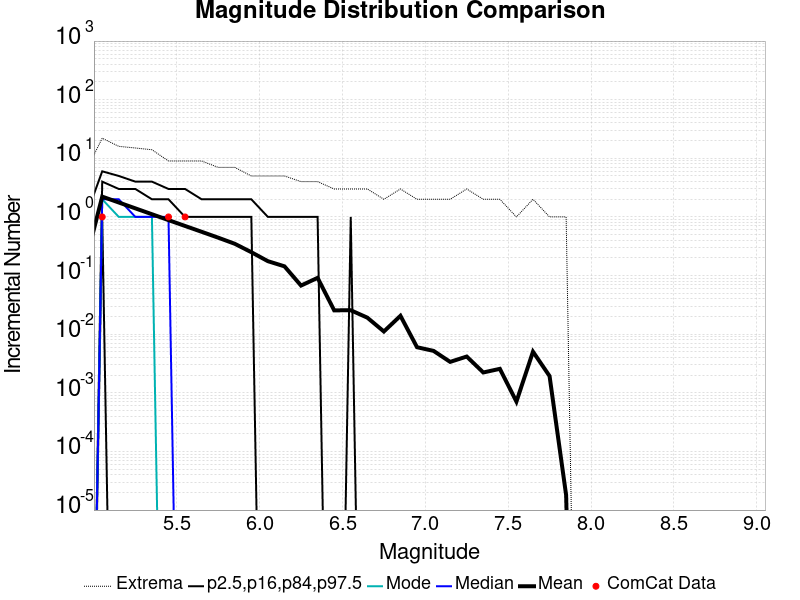

The table this chart was drawn from, first rows:
Magnitude, ComCat Data, Simulation Mean, Simulation Median, Simulation Mode, Simulation Minimum, Simulation Maximum, 2.5 %-ile, 16 %-ile, 84 %-ile, 97.5 %-ile
2.55, 381.0, 0.1791, 0.0, 0.0, 0.0, 6.0, 0.0, 0.0, 1.0, 1.0
2.65, 299.0, 0.1784, 0.0, 0.0, 0.0, 6.0, 0.0, 0.0, 1.0, 1.0
2.75, 303.0, 0.1794, 0.0, 0.0, 0.0, 6.0, 0.0, 0.0, 1.0, 1.0
2.85, 213.0, 0.1784, 0.0, 0.0, 0.0, 5.0, 0.0, 0.0, 0.0, 1.0
2.95, 133.0, 0.1789, 0.0, 0.0, 0.0, 6.0, 0.0, 0.0, 1.0, 1.0
3.05, 136.0, 0.1787, 0.0, 0.0, 0.0, 5.0, 0.0, 0.0, 1.0, 1.0
3.15, 111.0, 0.1789, 0.0, 0.0, 0.0, 5.0, 0.0, 0.0, 1.0, 1.0
3.25, 103.0, 0.179, 0.0, 0.0, 0.0, 5.0, 0.0, 0.0, 1.0, 1.0
3.35, 95.0, 0.1793, 0.0, 0.0, 0.0, 6.0, 0.0, 0.0, 1.0, 1.0
3.45, 106.0, 0.1795, 0.0, 0.0, 0.0, 5.0, 0.0, 0.0, 1.0, 1.0
3.55, 94.0, 0.1782, 0.0, 0.0, 0.0, 6.0, 0.0, 0.0, 1.0, 1.0
3.65, 66.0, 0.1789, 0.0, 0.0, 0.0, 5.0, 0.0, 0.0, 1.0, 1.0
3.75, 29.0, 0.1793, 0.0, 0.0, 0.0, 6.0, 0.0, 0.0, 1.0, 1.0
3.85, 31.0, 0.1791, 0.0, 0.0, 0.0, 6.0, 0.0, 0.0, 1.0, 1.0
3.95, 27.0, 0.1786, 0.0, 0.0, 0.0, 5.0, 0.0, 0.0, 1.0, 1.0
4.05, 20.0, 0.1781, 0.0, 0.0, 0.0, 6.0, 0.0, 0.0, 1.0, 1.0
4.15, 13.0, 0.1784, 0.0, 0.0, 0.0, 6.0, 0.0, 0.0, 1.0, 1.0
4.25, 6.0, 0.1781, 0.0, 0.0, 0.0, 6.0, 0.0, 0.0, 0.0, 1.0
4.35, 9.0, 0.1778, 0.0, 0.0, 0.0, 6.0, 0.0, 0.0, 0.0, 1.0
4.45, 7.0, 0.1776, 0.0, 0.0, 0.0, 5.0, 0.0, 0.0, 0.0, 1.0
4.55, 10.0, 0.1774, 0.0, 0.0, 0.0, 5.0, 0.0, 0.0, 0.0, 1.0
4.65, 6.0, 0.1763, 0.0, 0.0, 0.0, 6.0, 0.0, 0.0, 0.0, 1.0
4.75, 3.0, 0.175, 0.0, 0.0, 0.0, 5.0, 0.0, 0.0, 0.0, 1.0
4.85, 5.0, 0.1742, 0.0, 0.0, 0.0, 5.0, 0.0, 0.0, 0.0, 1.0
4.95, 2.0, 0.1737, 0.0, 0.0, 0.0, 6.0, 0.0, 0.0, 0.0, 1.0
5.05, 1.0, 2.221, 2.0, 2.0, 0.0, 22.0, 0.0, 1.0, 4.0, 6.0
5.15, 0.0, 1.763, 2.0, 1.0, 0.0, 16.0, 0.0, 0.0, 3.0, 5.0
5.25, 0.0, 1.401, 1.0, 1.0, 0.0, 15.0, 0.0, 0.0, 3.0, 4.0
5.35, 0.0, 1.113, 1.0, 1.0, 0.0, 14.0, 0.0, 0.0, 2.0, 4.0
5.45, 1.0, 0.8825, 1.0, 0.0, 0.0, 9.0, 0.0, 0.0, 2.0, 3.0
5.55, 1.0, 0.7015, 0.0, 0.0, 0.0, 9.0, 0.0, 0.0, 1.0, 3.0
5.65, 0.0, 0.558, 0.0, 0.0, 0.0, 9.0, 0.0, 0.0, 1.0, 2.0
5.75, 0.0, 0.4429, 0.0, 0.0, 0.0, 7.0, 0.0, 0.0, 1.0, 2.0
5.85, 0.0, 0.3484, 0.0, 0.0, 0.0, 7.0, 0.0, 0.0, 1.0, 2.0
5.95, 0.0, 0.2504, 0.0, 0.0, 0.0, 5.0, 0.0, 0.0, 1.0, 2.0
6.05, 0.0, 0.1759, 0.0, 0.0, 0.0, 5.0, 0.0, 0.0, 0.0, 1.0
6.15, 0.0, 0.1437, 0.0, 0.0, 0.0, 5.0, 0.0, 0.0, 0.0, 1.0
6.25, 0.0, 0.06751, 0.0, 0.0, 0.0, 4.0, 0.0, 0.0, 0.0, 1.0
6.35, 0.0, 0.09141, 0.0, 0.0, 0.0, 4.0, 0.0, 0.0, 0.0, 1.0
6.45, 0.0, 0.02551, 0.0, 0.0, 0.0, 3.0, 0.0, 0.0, 0.0, 0.0
6.55, 0.0, 0.0256, 0.0, 0.0, 0.0, 3.0, 0.0, 0.0, 0.0, 1.0
6.65, 0.0, 0.01915, 0.0, 0.0, 0.0, 3.0, 0.0, 0.0, 0.0, 0.0
6.75, 0.0, 0.01111, 0.0, 0.0, 0.0, 2.0, 0.0, 0.0, 0.0, 0.0
6.85, 0.0, 0.02057, 0.0, 0.0, 0.0, 3.0, 0.0, 0.0, 0.0, 0.0
6.95, 0.0, 0.005995, 0.0, 0.0, 0.0, 2.0, 0.0, 0.0, 0.0, 0.0
7.05, 0.0, 0.005189, 0.0, 0.0, 0.0, 2.0, 0.0, 0.0, 0.0, 0.0
7.15, 0.0, 0.00337, 0.0, 0.0, 0.0, 2.0, 0.0, 0.0, 0.0, 0.0
7.25, 0.0, 0.004156, 0.0, 0.0, 0.0, 3.0, 0.0, 0.0, 0.0, 0.0
7.35, 0.0, 0.002223, 0.0, 0.0, 0.0, 2.0, 0.0, 0.0, 0.0, 0.0
7.45, 0.0, 0.002563, 0.0, 0.0, 0.0, 2.0, 0.0, 0.0, 0.0, 0.0
7.55, 0.0, 7.09E-4, 0.0, 0.0, 0.0, 1.0, 0.0, 0.0, 0.0, 0.0
7.65, 0.0, 0.005027, 0.0, 0.0, 0.0, 2.0, 0.0, 0.0, 0.0, 0.0
7.75, 0.0, 0.001931, 0.0, 0.0, 0.0, 1.0, 0.0, 0.0, 0.0, 0.0
7.85, 0.0, 1.8E-5, 0.0, 0.0, 0.0, 1.0, 0.0, 0.0, 0.0, 0.0
7.95, 0.0, 0.0, 0.0, 0.0, 0.0, 0.0, 0.0, 0.0, 0.0, 0.0
8.05, 0.0, 0.0, 0.0, 0.0, 0.0, 0.0, 0.0, 0.0, 0.0, 0.0
8.15, 0.0, 0.0, 0.0, 0.0, 0.0, 0.0, 0.0, 0.0, 0.0, 0.0
8.25, 0.0, 0.0, 0.0, 0.0, 0.0, 0.0, 0.0, 0.0, 0.0, 0.0
8.35, 0.0, 0.0, 0.0, 0.0, 0.0, 0.0, 0.0, 0.0, 0.0, 0.0
8.45, 0.0, 0.0, 0.0, 0.0, 0.0, 0.0, 0.0, 0.0, 0.0, 0.0
... 6 more rows
